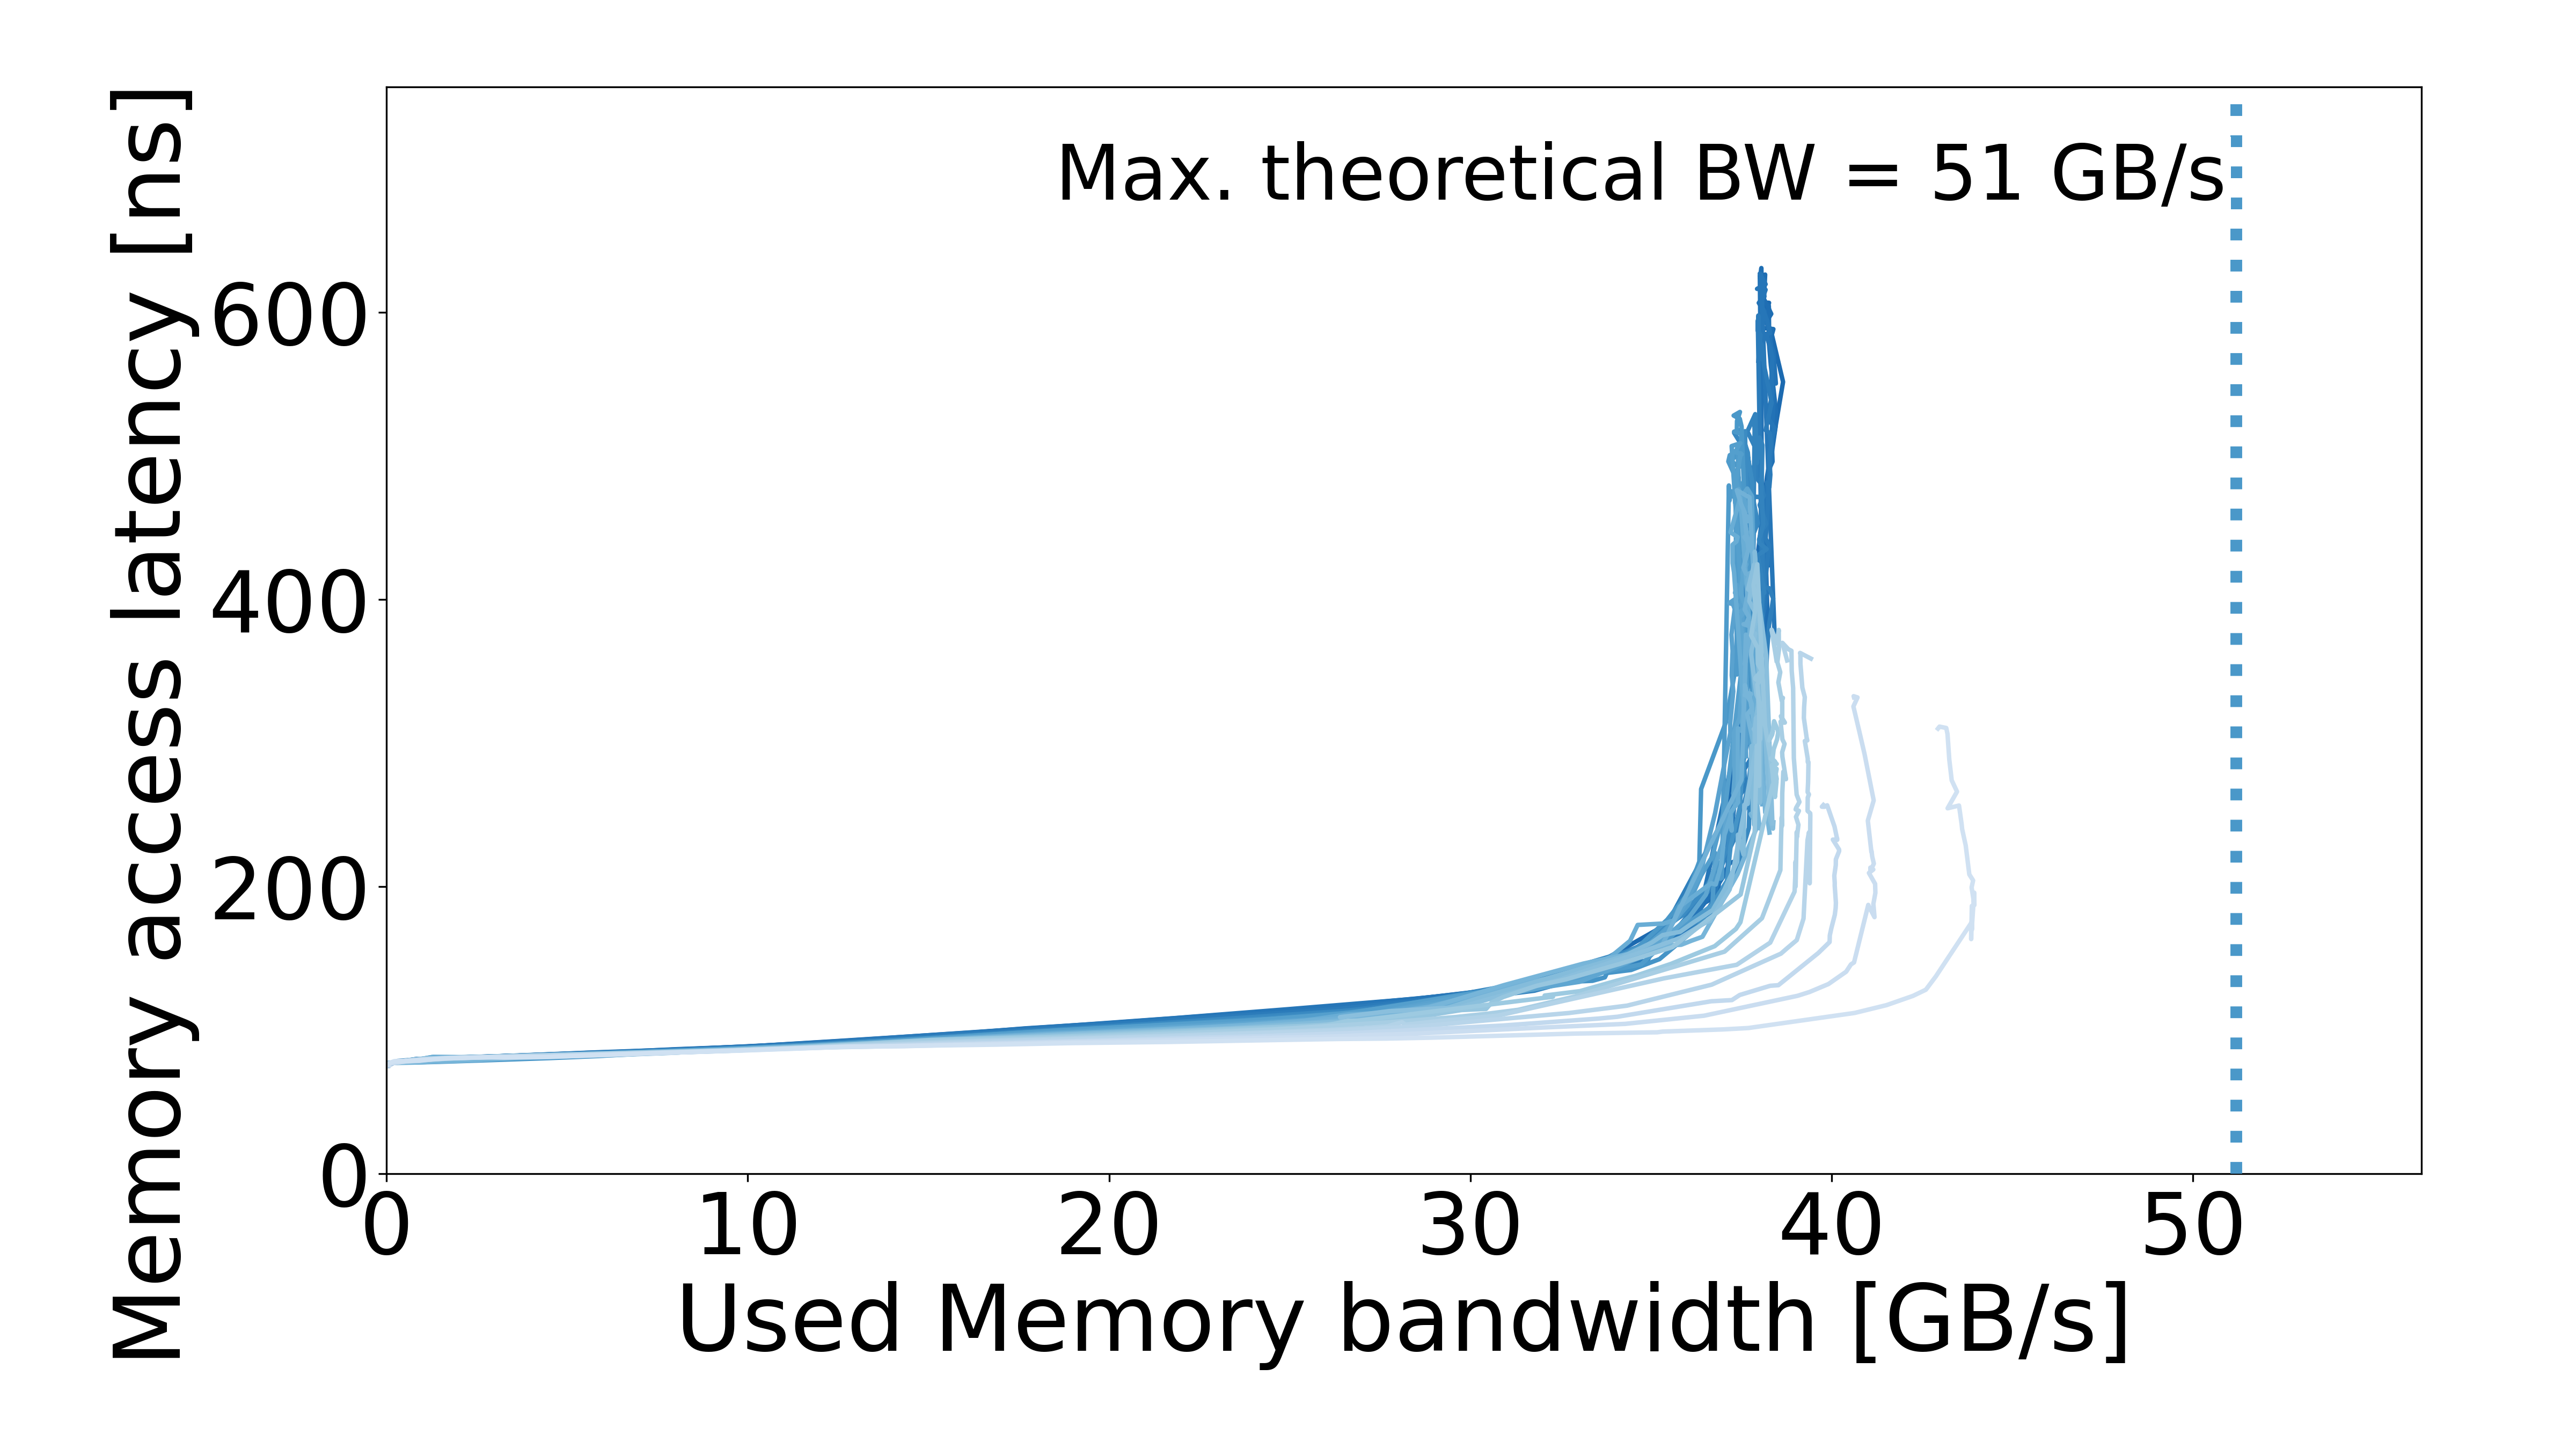

Source data for this figure (header and first rows):
read_pct_rounded, pause, bandwidth_mean, bandwidth_std, rd_percentage_actual_mean, latency_mean, latency_std, bandwidth_smooth, latency_smooth
64, 1000000, 0.01176, 0.001688, 0.641, 75.62, 0.5235, 0.01176, 75.62
64, 100000, 0.06272, 0.002451, 0.641, 76.72, 0.09756, 0.06272, 76.72
64, 10000, 0.6605, 0.0027, 0.641, 78.79, 0.1098, 0.6605, 78.79
64, 3162, 2.484, 0.01912, 0.641, 81.13, 0.05393, 2.484, 81.13
64, 1000, 7.753, 0.04708, 0.641, 85.98, 0.2344, 7.753, 85.98
64, 562, 12.84, 0.0006944, 0.641, 92.23, 0.3602, 12.84, 92.23
64, 316, 22.04, 0.09155, 0.641, 108, 0.5311, 22.04, 108
64, 236, 28.92, 0.05963, 0.641, 121.1, 0.08134, 28.92, 121.1
64, 204, 32.75, 0.02816, 0.641, 135.5, 0.7151, 32.75, 135.5
64, 177, 36.84, 0.2572, 0.641, 193.8, 0.9569, 36.84, 193.8
64, 153, 38.21, 0.4045, 0.641, 485.6, 4.174, 38.21, 485.6
64, 133, 38.65, 0.08532, 0.641, 551.7, 1.627, 38.65, 551.7
64, 100, 38.33, 0.06287, 0.641, 585.9, 4.371, 38.33, 585.9
64, 74, 38.13, 0.2223, 0.641, 596, 3.451, 38.13, 596
64, 55, 38.24, 0.0241, 0.641, 599.1, 1.297, 38.24, 599.1
64, 31, 38.06, 0.03363, 0.641, 607.1, 1.989, 38.06, 607.1
64, 10, 38.27, 0.05972, 0.641, 606.8, 6, 38.27, 606.8
64, 1, 38.05, 0.06907, 0.641, 591, 6.782, 38.05, 591
64, 0, 37.97, 0.1191, 0.641, 566.4, 3.914, 37.97, 566.4
65, 1000000, 0.0478, 0.03474, 0.6494, 75.53, 0.1081, 0.0478, 75.53
65, 100000, 0.1536, 0.08374, 0.6494, 76.61, 0.1173, 0.1536, 76.61
65, 31622, 0.218, 0.03847, 0.6494, 77.45, 0.3046, 0.218, 77.45
65, 10000, 0.647, 0.00289, 0.6494, 78.96, 0.3415, 0.647, 78.96
65, 5623, 1.313, 0.05462, 0.6494, 79.62, 0.111, 1.313, 79.62
65, 3162, 2.404, 0.01085, 0.6494, 81.16, 0.1326, 2.404, 81.16
65, 2371, 3.251, 0.04245, 0.6494, 81.88, 0.1894, 3.251, 81.88
65, 1778, 4.257, 0.02042, 0.6494, 82.76, 0.05083, 4.257, 82.76
65, 1333, 5.568, 0.05614, 0.6494, 84.18, 0.1338, 5.568, 84.18
65, 1000, 7.535, 0.08476, 0.6494, 85.77, 0.1014, 7.535, 85.77
65, 749, 9.584, 0.2874, 0.6494, 87.94, 1.082, 9.584, 87.94
65, 562, 12.39, 0.1596, 0.6494, 92.26, 0.3771, 12.39, 92.26
65, 421, 16.25, 0.1447, 0.6494, 98.42, 0.7001, 16.25, 98.42
65, 364, 18.69, 0.08042, 0.6494, 102.5, 0.3002, 18.69, 102.5
65, 316, 21.25, 0.06533, 0.6494, 106.8, 0.1304, 21.25, 106.8
65, 273, 24.31, 0.04937, 0.6494, 112.4, 0.3188, 24.31, 112.4
65, 236, 27.81, 0.08428, 0.6494, 119.7, 0.1835, 27.81, 119.7
65, 204, 31.76, 0.09532, 0.6494, 131.6, 0.3823, 31.76, 131.6
65, 190, 33.73, 0.04676, 0.6494, 144.9, 5.294, 33.73, 144.9
65, 183, 34.86, 0.1356, 0.6494, 153, 4.343, 34.86, 153
65, 177, 35.76, 0.3244, 0.6494, 167.4, 1.073, 35.76, 167.4
65, 174, 36.33, 0.1431, 0.6494, 182.2, 1.349, 36.33, 182.2
65, 173, 36.3, 0.4307, 0.6494, 174.6, 4.408, 36.3, 174.6
65, 171, 36.75, 0.07442, 0.6494, 187.8, 5.018, 36.75, 187.8
65, 170, 36.84, 0.163, 0.6494, 200.8, 5.917, 36.84, 200.8
65, 167, 37.18, 0.2534, 0.6494, 216.5, 4.815, 37.18, 216.5
65, 166, 37.52, 0.2709, 0.6494, 219, 3.225, 37.52, 219
65, 164, 37.42, 0.2003, 0.6494, 248.5, 6.473, 37.42, 248.5
65, 161, 37.84, 0.2774, 0.6494, 262, 8.336, 37.84, 262
65, 160, 38.22, 0.2146, 0.6494, 392.9, 8.109, 38.22, 392.9
65, 158, 38.14, 0.1615, 0.6494, 457.5, 12.07, 38.14, 457.5
65, 153, 38.25, 0.254, 0.6494, 485.3, 16.52, 38.25, 485.3
65, 142, 38.44, 0.1648, 0.6494, 520.2, 16.06, 38.44, 520.2
65, 133, 38.45, 0.1261, 0.6494, 531.7, 7.64, 38.45, 531.7
65, 127, 38.31, 0.2494, 0.6494, 563.3, 6.541, 38.31, 563.3
65, 123, 38.27, 0.1789, 0.6494, 577.7, 5.39, 38.27, 577.7
65, 118, 38.38, 0.03867, 0.6494, 588.5, 4.328, 38.38, 588.5
65, 115, 38.16, 0.1415, 0.6494, 589.1, 1.728, 38.16, 589.1
65, 100, 38.27, 0.1288, 0.6494, 588.7, 1.594, 38.27, 588.7
65, 86, 38.26, 0.07851, 0.6494, 604.6, 16.82, 38.26, 604.6
65, 74, 38.27, 0.1075, 0.6494, 596.8, 2.513, 38.27, 596.8
... 1,308 more rows
